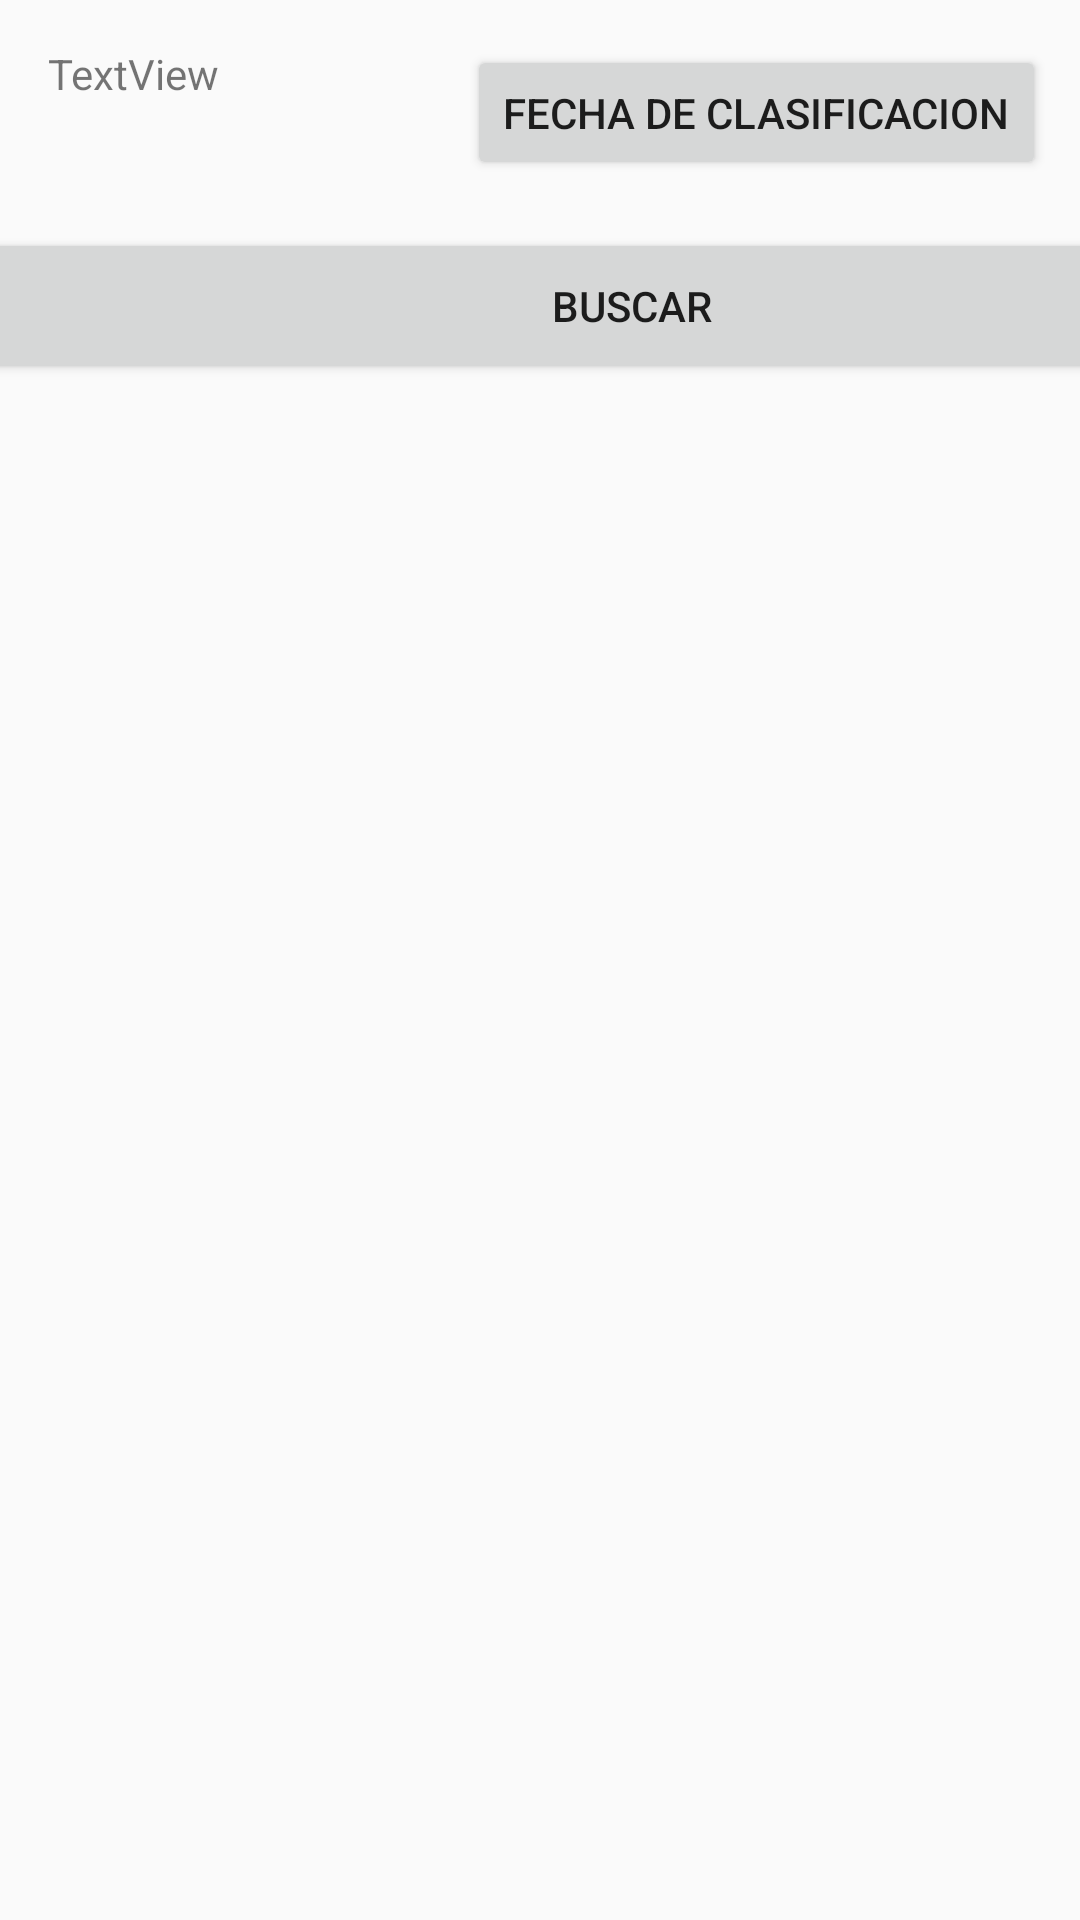

Write the Android layout XML for this screen, with the resource values it uses.
<!-- AndroidManifest.xml: application theme AppTheme -->
<!-- res/layout/lista_eliminar.xml -->
<?xml version="1.0" encoding="utf-8"?>
<androidx.constraintlayout.widget.ConstraintLayout xmlns:android="http://schemas.android.com/apk/res/android"
    xmlns:app="http://schemas.android.com/apk/res-auto"
    xmlns:tools="http://schemas.android.com/tools"
    android:layout_width="match_parent"
    android:layout_height="match_parent"
    tools:context=".lista_eliminar">

    <Button
        android:id="@+id/btn_buscar_eliminar"
        android:layout_width="wrap_content"
        android:layout_height="45dp"
        android:layout_marginTop="15dp"
        android:onClick="fecha"
        android:text="FECHA DE CLASIFICACION"
        app:layout_constraintEnd_toEndOf="parent"
        app:layout_constraintHorizontal_bias="0.063"
        app:layout_constraintStart_toEndOf="@+id/txt_fecha_eliminar"
        app:layout_constraintTop_toTopOf="parent" />

    <TextView
        android:id="@+id/txt_fecha_eliminar"
        android:layout_width="139dp"
        android:layout_height="45dp"
        android:layout_marginStart="16dp"
        android:layout_marginTop="15dp"
        android:text="TextView"
        app:layout_constraintStart_toStartOf="parent"
        app:layout_constraintTop_toTopOf="parent" />

    <Button
        android:id="@+id/btn_buscar"
        android:layout_width="567dp"
        android:layout_height="52dp"
        android:layout_marginTop="16dp"
        android:drawableLeft="@mipmap/ic_buscar"
         android:text="BUSCAR"
        app:layout_constraintEnd_toEndOf="parent"
        app:layout_constraintHorizontal_bias="0.47"
        app:layout_constraintStart_toStartOf="parent"
        app:layout_constraintTop_toBottomOf="@+id/txt_fecha_eliminar" />

    <ListView
        android:id="@+id/lv_eliminar"
        android:layout_width="619dp"
        android:layout_height="567dp"
        app:layout_constraintBottom_toBottomOf="parent"
        app:layout_constraintEnd_toEndOf="parent"
        app:layout_constraintStart_toStartOf="parent"
        app:layout_constraintTop_toBottomOf="@+id/btn_buscar" />

</androidx.constraintlayout.widget.ConstraintLayout>
<!-- resources referenced by this layout -->
<resources>
  <!-- mipmap ic_buscar: png bitmap (mipmap-hdpi, 3270 bytes) -->
  <style name="AppTheme" parent="Theme.AppCompat.Light.DarkActionBar">
          
          <item name="colorPrimary">@color/black</item>
          <item name="colorPrimaryDark">@color/colorBlack</item>
          <item name="colorAccent">@color/colorAccent</item>
      </style>
  <color name="black">#FF000000</color>
  <color name="colorBlack">#000000</color>
  <color name="colorAccent">#18D1CD</color>
</resources>
